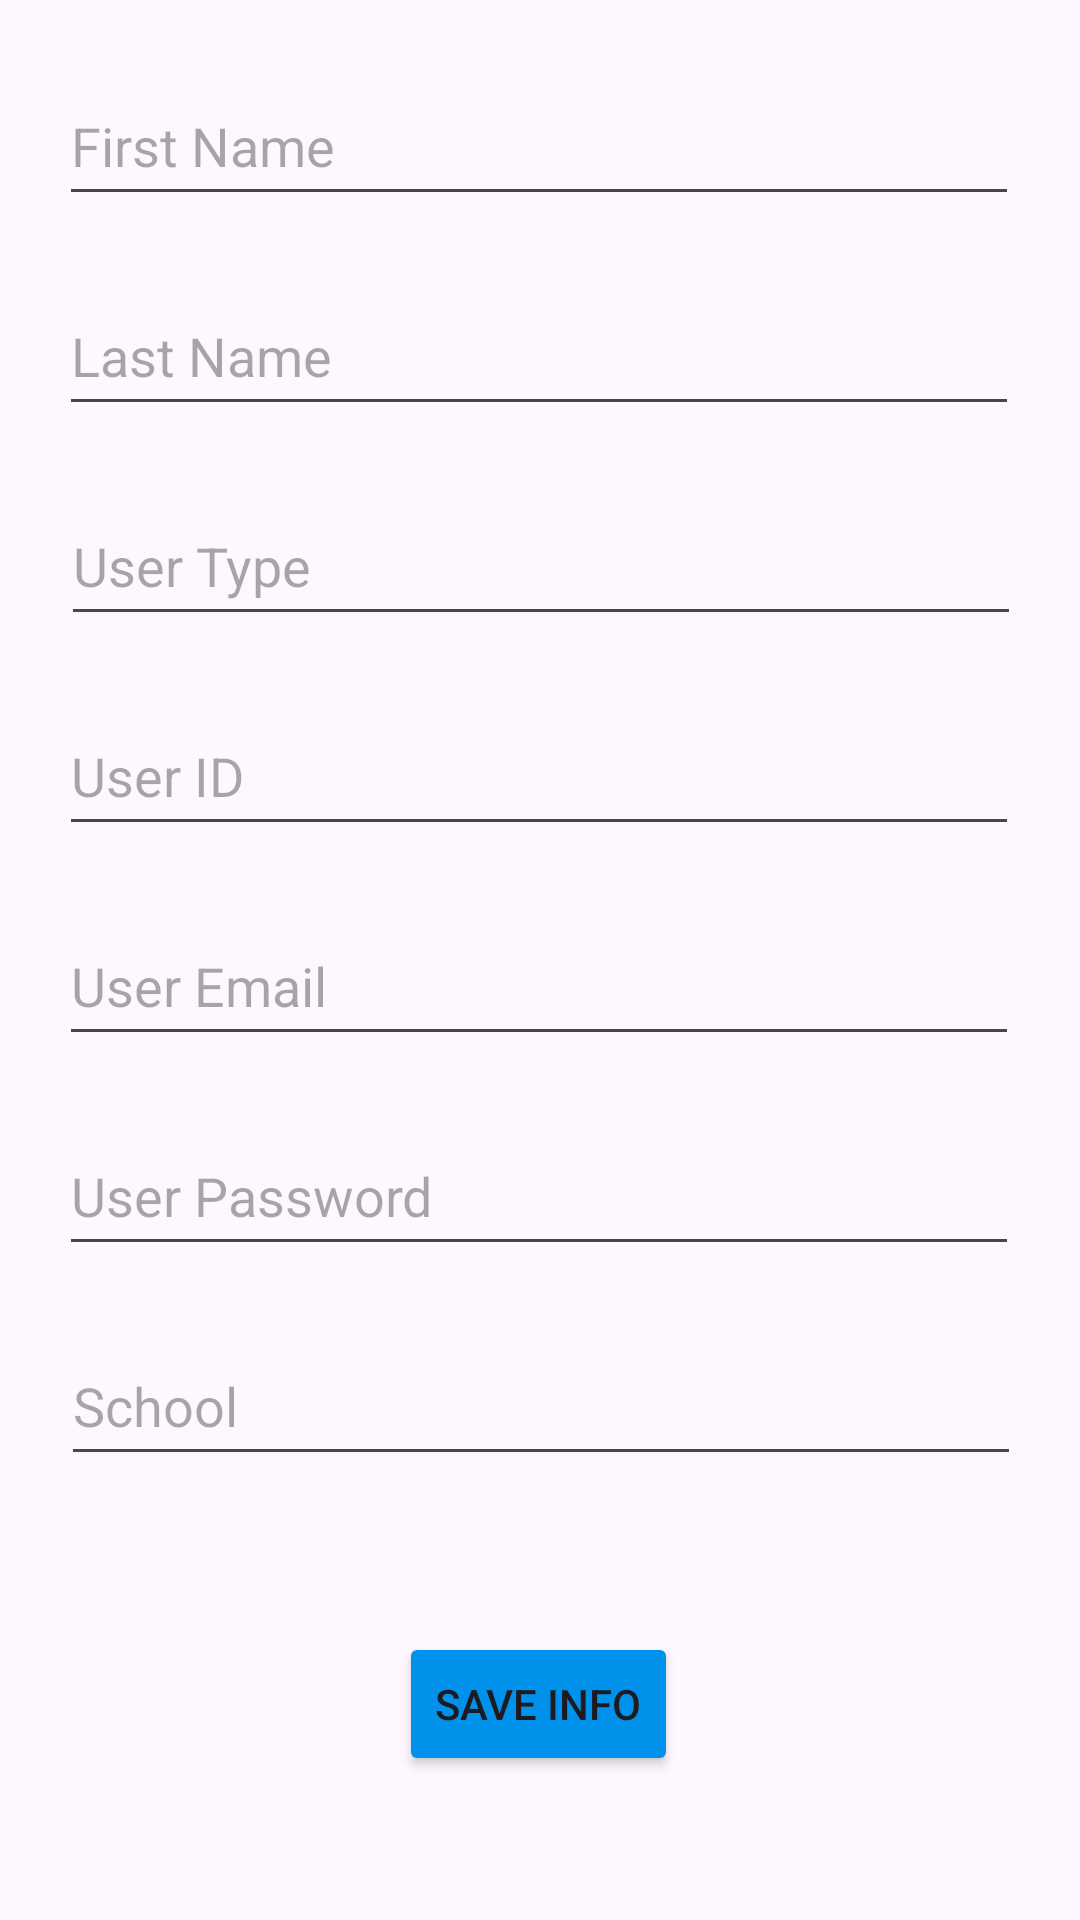

Here is an Android app screen rendered from its layout file. Give the layout XML and the strings, colors and styles it references.
<!-- AndroidManifest.xml: application theme Theme.BookLibraryApp -->
<!-- res/layout/fragment_admin_change_accoun_infofor_user_page.xml -->
<?xml version="1.0" encoding="utf-8"?>
<androidx.constraintlayout.widget.ConstraintLayout xmlns:android="http://schemas.android.com/apk/res/android"
    xmlns:app="http://schemas.android.com/apk/res-auto"
    xmlns:tools="http://schemas.android.com/tools"
    android:id="@+id/frameLayout10"
    android:layout_width="match_parent"
    android:layout_height="match_parent"
    tools:context=".AdminChangeAccounInfoforUserPage">

    <Button
        android:id="@+id/btnUserInfoSave"
        android:layout_width="wrap_content"
        android:layout_height="wrap_content"
        android:layout_marginBottom="48dp"
        android:backgroundTint="#0091EA"
        android:text="@string/save_info"
        app:layout_constraintBottom_toBottomOf="parent"
        app:layout_constraintEnd_toEndOf="parent"
        app:layout_constraintHorizontal_bias="0.498"
        app:layout_constraintStart_toStartOf="parent" />

    <com.google.android.material.textfield.TextInputEditText
        android:id="@+id/userInfoUserLastName"
        android:layout_width="320dp"
        android:layout_height="50dp"
        android:layout_marginBottom="20dp"
        android:hint="@string/last_name"
        app:layout_constraintBottom_toTopOf="@+id/userInfoUserType"
        app:layout_constraintEnd_toEndOf="parent"
        app:layout_constraintHorizontal_bias="0.494"
        app:layout_constraintStart_toStartOf="parent" />

    <com.google.android.material.textfield.TextInputEditText
        android:id="@+id/userInfoUserType"
        android:layout_width="320dp"
        android:layout_height="50dp"
        android:layout_marginBottom="20dp"
        android:hint="@string/user_type"
        app:layout_constraintBottom_toTopOf="@+id/userInfoUserID"
        app:layout_constraintEnd_toEndOf="parent"
        app:layout_constraintHorizontal_bias="0.505"
        app:layout_constraintStart_toStartOf="parent" />

    <com.google.android.material.textfield.TextInputEditText
        android:id="@+id/userInfoUserID"
        android:layout_width="320dp"
        android:layout_height="50dp"
        android:layout_marginBottom="20dp"
        android:hint="@string/user_id"
        app:layout_constraintBottom_toTopOf="@+id/userInfoUserEmail"
        app:layout_constraintEnd_toEndOf="parent"
        app:layout_constraintHorizontal_bias="0.494"
        app:layout_constraintStart_toStartOf="parent" />

    <com.google.android.material.textfield.TextInputEditText
        android:id="@+id/userInfoUserEmail"
        android:layout_width="320dp"
        android:layout_height="50dp"
        android:layout_marginBottom="20dp"
        android:hint="@string/user_email"
        app:layout_constraintBottom_toTopOf="@+id/userInfoUserPassword"
        app:layout_constraintEnd_toEndOf="parent"
        app:layout_constraintHorizontal_bias="0.494"
        app:layout_constraintStart_toStartOf="parent" />

    <com.google.android.material.textfield.TextInputEditText
        android:id="@+id/userInfoUserPassword"
        android:layout_width="320dp"
        android:layout_height="50dp"
        android:layout_marginBottom="20dp"
        android:hint="@string/user_password"
        app:layout_constraintBottom_toTopOf="@+id/userInfoUserSchool"
        app:layout_constraintEnd_toEndOf="parent"
        app:layout_constraintHorizontal_bias="0.494"
        app:layout_constraintStart_toStartOf="parent" />

    <com.google.android.material.textfield.TextInputEditText
        android:id="@+id/userInfoUserSchool"
        android:layout_width="320dp"
        android:layout_height="50dp"
        android:layout_marginBottom="52dp"
        android:hint="@string/user_school"
        app:layout_constraintBottom_toTopOf="@+id/btnUserInfoSave"
        app:layout_constraintEnd_toEndOf="parent"
        app:layout_constraintHorizontal_bias="0.505"
        app:layout_constraintStart_toStartOf="parent" />

    <com.google.android.material.textfield.TextInputEditText
        android:id="@+id/userInfoUserFirstName"
        android:layout_width="320dp"
        android:layout_height="50dp"
        android:layout_marginBottom="20dp"
        android:hint="@string/first_name"
        app:layout_constraintBottom_toTopOf="@+id/userInfoUserLastName"
        app:layout_constraintEnd_toEndOf="parent"
        app:layout_constraintHorizontal_bias="0.494"
        app:layout_constraintStart_toStartOf="parent" />

    <TextView
        android:id="@+id/textChangeAccountInfoUserMiddleText"
        android:layout_width="wrap_content"
        android:layout_height="wrap_content"
        android:layout_marginStart="177dp"
        android:layout_marginTop="54dp"
        android:layout_marginEnd="176dp"
        android:text="@string/user_info"
        android:textColor="#8E24AA"
        android:textSize="20sp"
        app:layout_constraintBottom_toTopOf="@+id/userInfoUserFirstName"
        app:layout_constraintEnd_toEndOf="parent"
        app:layout_constraintHorizontal_bias="0.545"
        app:layout_constraintStart_toStartOf="parent"
        app:layout_constraintTop_toTopOf="parent"
        app:layout_constraintVertical_bias="0.0" />

</androidx.constraintlayout.widget.ConstraintLayout>
<!-- resources referenced by this layout -->
<resources>
  <string name="first_name">"First Name"</string>
  <string name="last_name">"Last Name"</string>
  <string name="save_info">"Save Info"</string>
  <string name="user_email">"User Email"</string>
  <string name="user_id">"User ID"</string>
  <string name="user_info">"User Info"</string>
  <string name="user_password">"User Password"</string>
  <string name="user_school">"School"</string>
  <string name="user_type">"User Type"</string>
  <style name="Theme.BookLibraryApp" parent="Theme.Material3.DayNight.NoActionBar" />
</resources>
